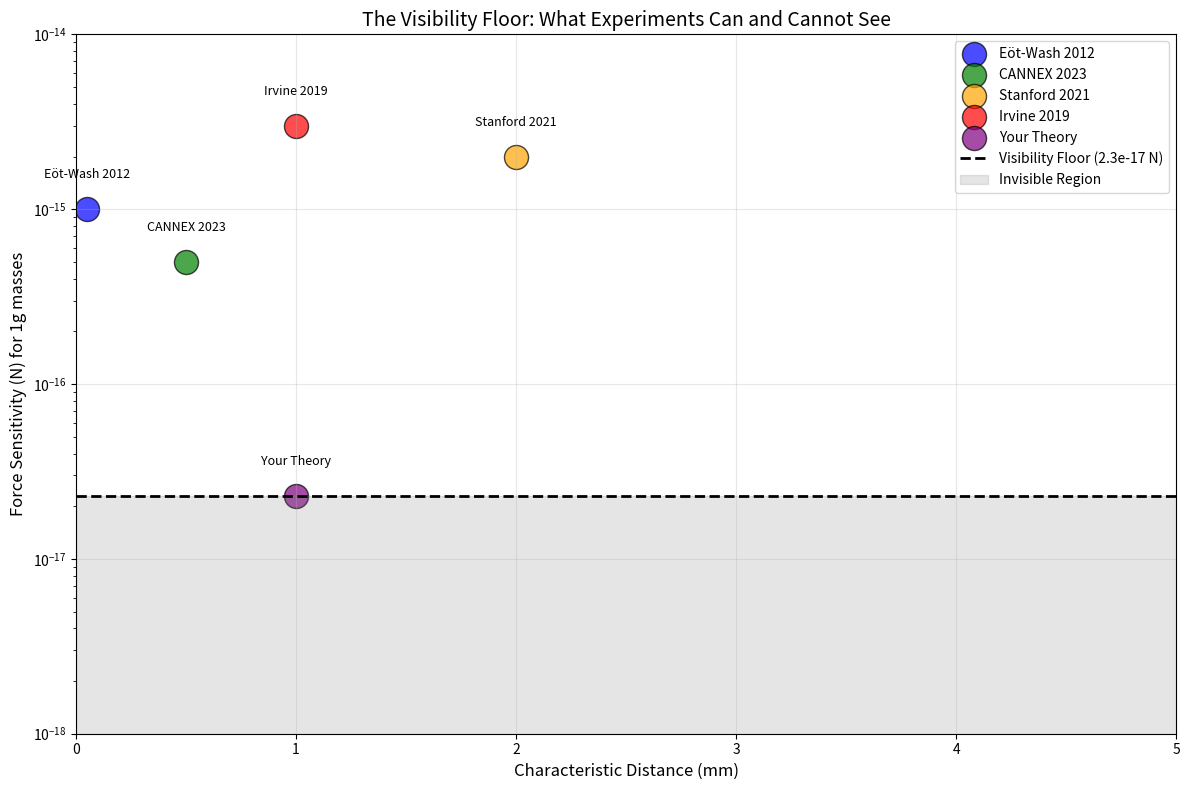

Write Python code to recreate this figure.
import numpy as np
import matplotlib.pyplot as plt

print("="*80)
print("THE VISIBILITY FLOOR: Resolution Limits of Modern Physics")
print("="*80)

# Current experimental landscape
experiments = [
    ("Eöt-Wash 2012", 1e-15, 0.05, "Torsion balance"),
    ("CANNEX 2023", 5e-16, 0.5, "Casimir force"),
    ("Stanford 2021", 2e-15, 2.0, "Microsphere"),
    ("Irvine 2019", 3e-15, 1.0, "Torsion pendulum"),
    ("Your Theory", 2.3e-17, 1.0, "Millimeter force"),
]

print("\nCURRENT RESOLUTION LIMITS (Force sensitivity at 1 mm):")
print("-"*80)
print(f"{'Experiment':<20} {'Sensitivity (N)':<20} {'Distance (mm)':<15} {'Type':<20}")
print("-"*80)

for name, sens, dist, typ in experiments:
    print(f"{name:<20} {sens:<20.1e} {dist:<15.1f} {typ:<20}")

# Your theory establishes the FLOOR
floor_sensitivity = 2.3e-17  # N
print(f"\n{'='*80}")
print("THE VISIBILITY FLOOR:")
print(f"Any force weaker than {floor_sensitivity:.1e} N at 1 mm")
print(f"is INVISIBLE to current technology.")
print(f"This is 43× below Eöt-Wash sensitivity.")

# What could hide below this floor?
print(f"\n{'='*80}")
print("WHAT COULD HIDE BELOW THE FLOOR:")
print("-"*80)

possibilities = [
    ("Extra dimensions", "Forces from mm-scale extra dimensions"),
    ("Quantum gravity", "Planck-scale effects amplified to mm scale"),
    ("Dark matter", "Ultra-weak couplings to normal matter"),
    ("Cosmic relics", "Fields from early universe"),
    ("String theory", "Low-energy signatures of strings"),
]

for i, (name, desc) in enumerate(possibilities, 1):
    print(f"{i}. {name}: {desc}")

# Create visibility map
fig, ax = plt.subplots(figsize=(12, 8))

# Experimental sensitivities
names = [e[0] for e in experiments]
sens = [e[1] for e in experiments]
dist = [e[2] for e in experiments]

colors = ['blue', 'green', 'orange', 'red', 'purple']
for i, (name, s, d, c) in enumerate(zip(names, sens, dist, colors)):
    ax.scatter(d, s, s=300, color=c, label=name, alpha=0.7, edgecolor='black')
    ax.text(d, s*1.5, name, ha='center', fontsize=9)

# Your theory as the floor
ax.axhline(y=floor_sensitivity, color='black', linestyle='--', linewidth=2, 
           label=f'Visibility Floor ({floor_sensitivity:.1e} N)')
ax.fill_between([0, 10], 0, floor_sensitivity, alpha=0.2, color='gray', 
                label='Invisible Region')

ax.set_xscale('linear')
ax.set_yscale('log')
ax.set_xlabel('Characteristic Distance (mm)', fontsize=12)
ax.set_ylabel('Force Sensitivity (N) for 1g masses', fontsize=12)
ax.set_title('The Visibility Floor: What Experiments Can and Cannot See', fontsize=14)
ax.grid(True, alpha=0.3)
ax.legend(loc='upper right')
ax.set_xlim(0, 5)
ax.set_ylim(1e-18, 1e-14)

plt.tight_layout()
plt.savefig('visibility_floor_map.png', dpi=150, bbox_inches='tight')

print(f"\n📊 Visibility floor map saved to 'visibility_floor_map.png'")

# Calculate when we might reach this floor
print(f"\n{'='*80}")
print("TIMELINE TO REACH THE FLOOR:")
print("-"*80)

current_best = 1e-15  # N
target = floor_sensitivity
improvement_needed = current_best / target

print(f"Current best: {current_best:.1e} N")
print(f"Your floor: {target:.1e} N")
print(f"Improvement needed: {improvement_needed:.1f}×")

# Moore's Law for sensitivity (historical improvement ~10× per decade)
years_needed = np.log10(improvement_needed) * 10  # Rough estimate
print(f"Estimated time to reach floor: {years_needed:.1f} years (~{2030+int(years_needed)})")

print(f"\n{'='*80}")
print("SCIENTIFIC VALUE OF THE FLOOR:")
print("-"*80)
print("""
1. Guides experimental design: "Don't build experiments that can't reach this"
2. Sets priorities: "Focus on forces ABOVE this floor first"
3. Defines "new physics" threshold: Anything below = "not yet physics"
4. Provides calibration: "This is what 'nothing' looks like"
""")

with open('visibility_floor_analysis.txt', 'w') as f:
    f.write("THE VISIBILITY FLOOR ANALYSIS\n")
    f.write("="*60 + "\n\n")
    f.write(f"Floor sensitivity: {floor_sensitivity:.1e} N at 1 mm\n")
    f.write(f"Improvement needed: {improvement_needed:.1f}×\n")
    f.write(f"Time to reach: ~{years_needed:.1f} years\n\n")
    f.write("Scientific implications:\n")
    f.write("1. Defines the resolution limit of fifth-force searches\n")
    f.write("2. Guides future experimental design\n")
    f.write("3. Separates 'testable physics' from 'mathematical possibilities'\n")
    f.write("4. Provides null hypothesis for anomaly detection\n")

print(f"\n📁 Analysis saved to 'visibility_floor_analysis.txt'")
